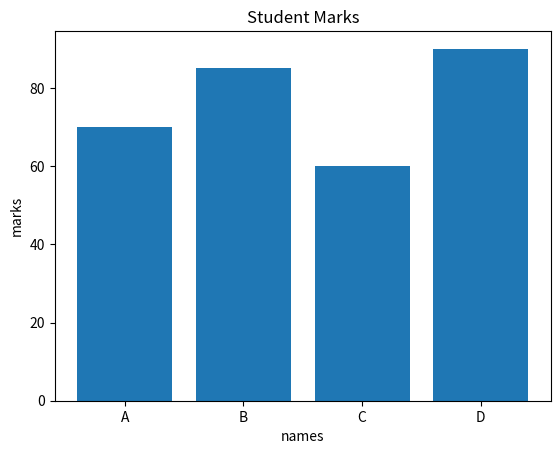

Source code (Python):
#2. Student Marks Bar Chart
#Scenario:
#Marks of students:
#names = ["A", "B", "C", "D"]
#marks = np.array([70, 85, 60, 90])
#Task:
#● Create a DataFrame
#● Plot a bar graph
#● Show student names on X-axis
import numpy as np
import pandas as pd
from matplotlib import pyplot as plt
names = ["A", "B", "C", "D"]
marks = np.array([70, 85, 60, 90])
df=pd.DataFrame({"Names":names,"Marks":marks})
print(df)
plt.bar(df["Names"],df["Marks"])
plt.xlabel("names")
plt.ylabel("marks")
plt.title("Student Marks")
plt.show()
